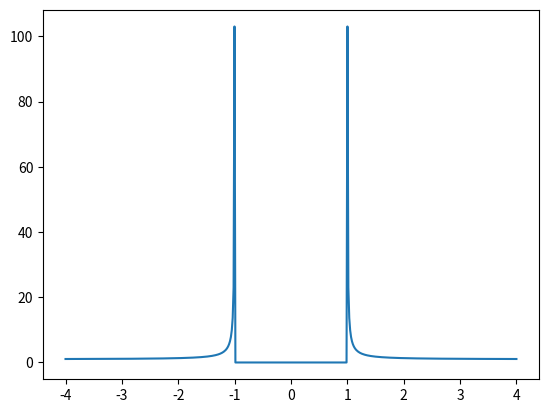

Write Python code to recreate this figure.
from __future__ import print_function

import math
import numpy as np
import sys
import matplotlib.pyplot as plt



def f(E, k_b, T):
    return 1.0/(np.exp(E/(k_b*T) + 1.0))


z=0.5
V=0.01


e=1.0#1.6022e-19
h_bar=1.0#6.582e-16
T_lr=1.0#1.0e-5
V_k=-1.0#e-5
delta=1.0#2.4e-4
k_b=1.0#8.61733e-5
T=1.0#4.0/11604.525
h_bar_WD=300.0/11604.525
N_l0=1.0/(V_k*np.log(delta/(h_bar_WD*2.0)))
N_r0=1.0/(V_k*np.log(delta/(h_bar_WD*2.0)))
    
    

E_k= z/(1-z)

D=[]

E_k=np.linspace(-4.0, 4.0, 500)
#print(E_k)
for e_k in E_k:
  if e_k<0:
    if e_k**2 > delta**2:
          d=np.absolute(e_k-e*V)*np.absolute(e_k)\
                     /(np.sqrt((e_k-e*V)**2 - delta**2)*np.sqrt(e_k**2 - delta**2))
          D.append(d)
    else:
       d=0
       D.append(d)
  else:
     if e_k**2 > delta**2:
       d=(e_k+e*V)*e_k/(np.sqrt((e_k+e*V)**2 - delta**2)*np.sqrt(e_k**2 - delta**2))
       D.append(d)
     else:
       d=0
       D.append(d)
  
#print(D)


"""if e_k**2 > delta**2:
            I_qp_i=N_l0*N_r0*2.0*np.pi*T_lr**2/h_bar*(E_k+e*V)*E_k/(np.sqrt((E_k+e*V)**2 - delta**2)*np.sqrt(E_k**2 - delta**2)\
                                  *(1- z**2))*(f(E_k + e*V, k_b, T) - f(E_k, k_b, T)) 
            #print(I_qp_i)
else:
            I_qp_i=0"""

plt.plot(E_k, D)


plt.savefig("density of sate1.png", dpi=150)
